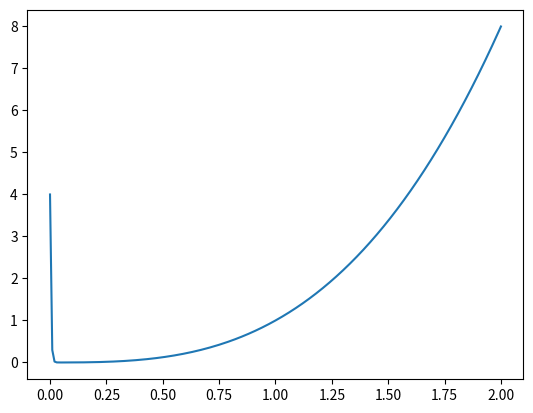
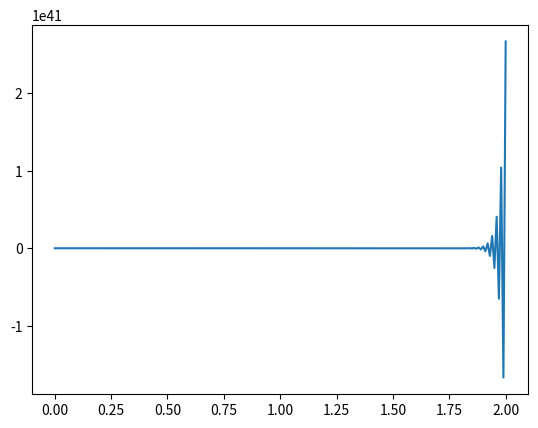

The matplotlib source for these figures, in order:
# -*- coding: utf-8 -*-
"""
Created on Fri Jan  8 22:08:14 2021

[redacted]
"""

import numpy as np
import matplotlib.pyplot as plt

# exact sol.
def y(t):
    return 4*np.e**(-260*t) + t**3

# numerical sol.
def f(t, y):
    return -260*(y-t**3) + 3*t**2

def EM(y, h, f):
    return y + h*f


# exact
h1 = 0.01
tn = np.arange(0, 2+h1, h1)
yn = []
for t in tn:
    yn.append(y(t))
plt.figure(1)
plt.plot(tn,yn)

# numerical
# FE
yf = [4]
for i in range(np.size(tn)-1):
    yf.append(EM(yf[i], h1, f(tn[i], yf[i])))
plt.figure(2)
plt.plot(tn, yf)

